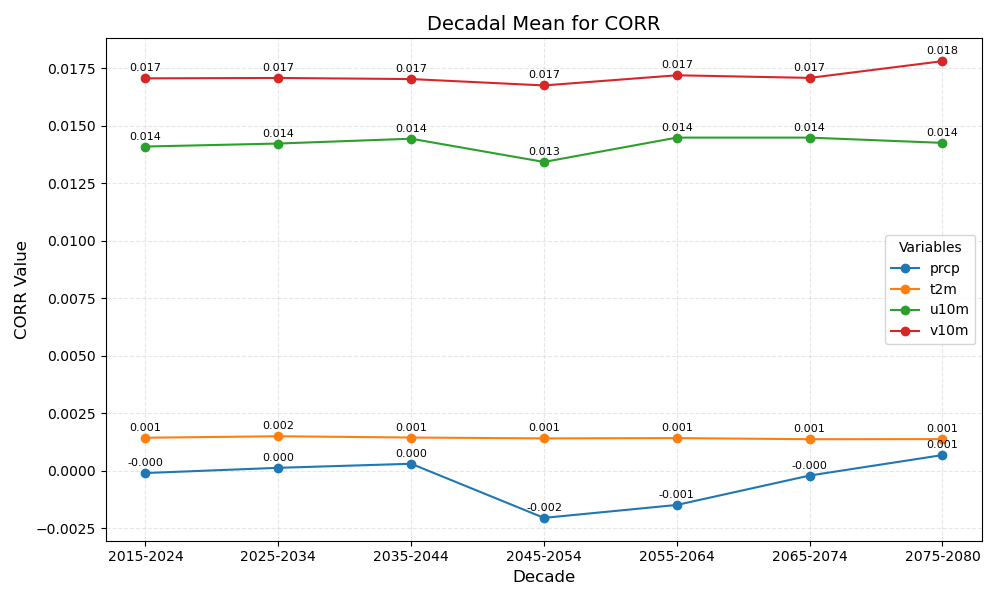

The file beside this chart, header and first rows:
year_bin	prcp	t2m	u10m	v10m
2015-2024	-0.000	0.001	0.014	0.017
2025-2034	0.000	0.002	0.014	0.017
2035-2044	0.000	0.001	0.014	0.017
2045-2054	-0.002	0.001	0.013	0.017
2055-2064	-0.001	0.001	0.014	0.017
2065-2074	-0.000	0.001	0.014	0.017
2075-2080	0.001	0.001	0.014	0.018
